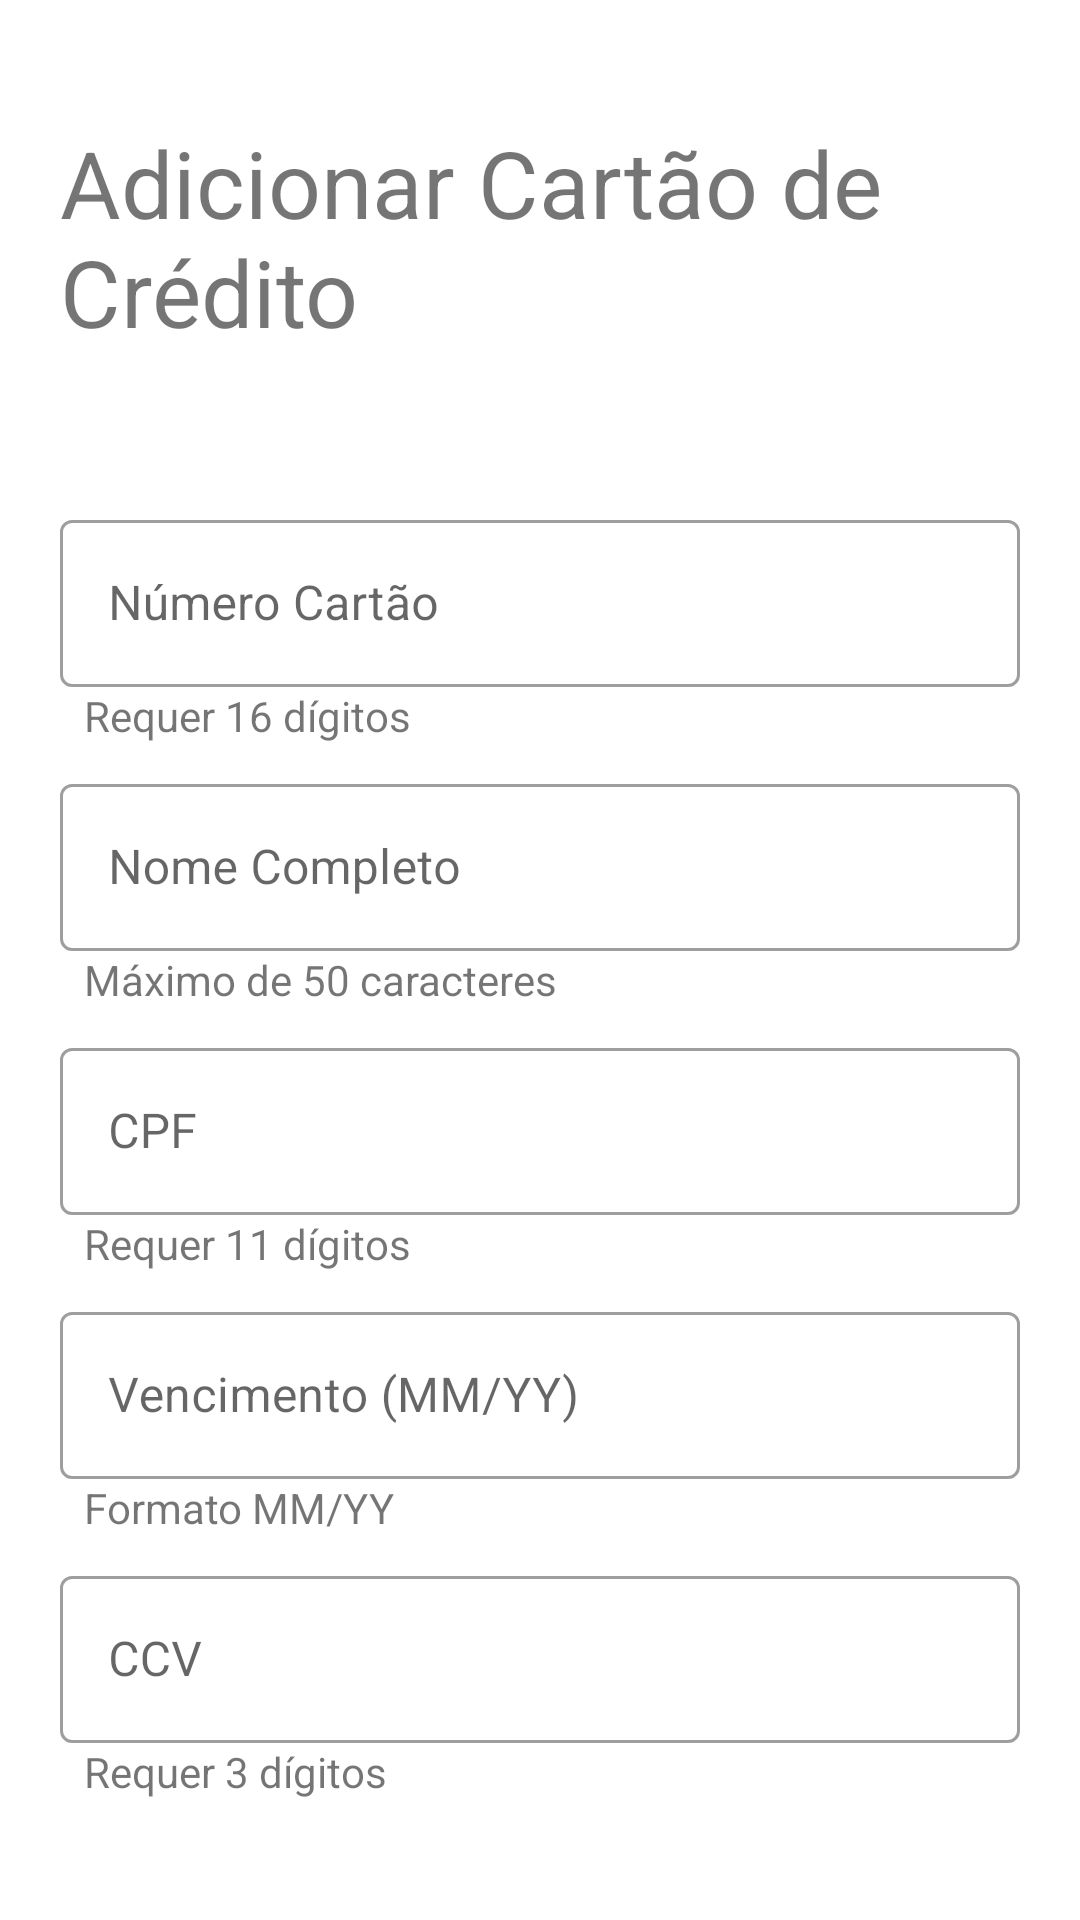

Reconstruct the res/layout file that produces this screen, plus the resources it refers to.
<!-- AndroidManifest.xml: application theme lockers_theme -->
<!-- res/layout/activity_register_card.xml -->
<?xml version="1.0" encoding="utf-8"?>
<androidx.appcompat.widget.LinearLayoutCompat
    xmlns:android="http://schemas.android.com/apk/res/android"
    xmlns:app="http://schemas.android.com/apk/res-auto"
    xmlns:tools="http://schemas.android.com/tools"
    android:id="@+id/main"
    android:layout_width="match_parent"
    android:layout_height="match_parent"
    android:orientation="vertical"
    android:padding="20dp"
    tools:context=".activities.RegisterCardActivity">

    <androidx.appcompat.widget.AppCompatTextView
        android:layout_width="match_parent"
        android:layout_height="wrap_content"
        android:text="Adicionar Cartão de Crédito"
        android:layout_marginTop="20dp"
        android:textSize="31sp"
        />

    <com.google.android.material.textfield.TextInputLayout
        android:id="@+id/textInputNumberCard"
        android:layout_width="match_parent"
        android:layout_height="wrap_content"
        android:layout_marginTop="50dp"
        android:hint="Número Cartão"
        style="@style/Widget.MaterialComponents.TextInputLayout.OutlinedBox"
        >

        <com.google.android.material.textfield.TextInputEditText
            android:id="@+id/editNumberCard"
            android:layout_width="match_parent"
            android:layout_height="wrap_content"
            android:inputType="number|numberSigned"
            android:maxLength="16" />

    </com.google.android.material.textfield.TextInputLayout>

    <TextView
        android:layout_width="match_parent"
        android:layout_height="wrap_content"
        android:text="Requer 16 dígitos"
        android:layout_marginStart="8dp"
        />

    <com.google.android.material.textfield.TextInputLayout
        android:id="@+id/textInputFullName"
        android:layout_width="match_parent"
        android:layout_height="wrap_content"
        android:layout_marginTop="8dp"
        android:hint="Nome Completo"
        style="@style/Widget.MaterialComponents.TextInputLayout.OutlinedBox"
        >

        <com.google.android.material.textfield.TextInputEditText
            android:id="@+id/editFullName"
            android:layout_width="match_parent"
            android:layout_height="wrap_content"
            android:inputType="text|textPersonName"
            android:maxLength="50" />

    </com.google.android.material.textfield.TextInputLayout>

    <TextView
        android:layout_width="match_parent"
        android:layout_height="wrap_content"
        android:text="Máximo de 50 caracteres"
        android:layout_marginStart="8dp"
        />

    <com.google.android.material.textfield.TextInputLayout
        android:id="@+id/textInputCPF"
        android:layout_width="match_parent"
        android:layout_height="wrap_content"
        android:layout_marginTop="8dp"
        android:hint="CPF"
        style="@style/Widget.MaterialComponents.TextInputLayout.OutlinedBox"
        >

        <com.google.android.material.textfield.TextInputEditText
            android:id="@+id/editCPF"
            android:layout_width="match_parent"
            android:layout_height="wrap_content"
            android:inputType="number|numberSigned"
            android:maxLength="11" />

    </com.google.android.material.textfield.TextInputLayout>

    <TextView
        android:layout_width="match_parent"
        android:layout_height="wrap_content"
        android:text="Requer 11 dígitos"
        android:layout_marginStart="8dp"
        />

    <com.google.android.material.textfield.TextInputLayout
        android:id="@+id/textInputExpirationDate"
        android:layout_width="match_parent"
        android:layout_height="wrap_content"
        android:layout_marginTop="8dp"
        android:hint="Vencimento (MM/YY)"
        style="@style/Widget.MaterialComponents.TextInputLayout.OutlinedBox"
        >

        <com.google.android.material.textfield.TextInputEditText
            android:id="@+id/editExpirationDate"
            android:layout_width="match_parent"
            android:layout_height="wrap_content"
            android:inputType="number|numberSigned"
            android:maxLength="4" />

    </com.google.android.material.textfield.TextInputLayout>

    <TextView
        android:layout_width="match_parent"
        android:layout_height="wrap_content"
        android:text="Formato MM/YY"
        android:layout_marginStart="8dp"
        />

    <com.google.android.material.textfield.TextInputLayout
        android:id="@+id/textInputCCV"
        android:layout_width="match_parent"
        android:layout_height="wrap_content"
        android:layout_marginTop="8dp"
        android:hint="CCV"
        style="@style/Widget.MaterialComponents.TextInputLayout.OutlinedBox"
        >

        <com.google.android.material.textfield.TextInputEditText
            android:id="@+id/editCCV"
            android:layout_width="match_parent"
            android:layout_height="wrap_content"
            android:inputType="number|numberSigned"
            android:maxLength="3" />

    </com.google.android.material.textfield.TextInputLayout>

    <TextView
        android:layout_width="match_parent"
        android:layout_height="wrap_content"
        android:text="Requer 3 dígitos"
        android:layout_marginStart="8dp"
        />

    <com.google.android.material.button.MaterialButton
        android:id="@+id/btnAddCard"
        style="@style/Widget.MaterialComponents.Button.OutlinedButton"
        android:layout_width="match_parent"
        android:layout_height="wrap_content"
        android:layout_marginTop="60dp"
        android:text="$ ADICIONAR CARTÃO"
        android:backgroundTint="@color/green"
        android:textColor="@color/white"/>

</androidx.appcompat.widget.LinearLayoutCompat>
<!-- resources referenced by this layout -->
<resources>
  <color name="green">#007733</color>
  <color name="white">#FFFFFFFF</color>
  <style name="lockers_theme" parent="Theme.MaterialComponents.Light.NoActionBar">
          
          <item name="colorPrimary">@color/main_blue</item>
          <item name="colorPrimaryVariant">@color/main_blue_variant</item>
          <item name="colorOnPrimary">@color/white</item>
          
          <item name="colorSecondary">@color/main_blue</item>
          <item name="colorSecondaryVariant">@color/main_blue_variant</item>
          <item name="colorOnSecondary">@color/black</item>
          
          <item name="android:statusBarColor">@color/black</item>
          
      </style>
  <color name="main_blue">#1554F6</color>
  <color name="main_blue_variant">#0022DD</color>
  <color name="black">#FF000000</color>
</resources>
